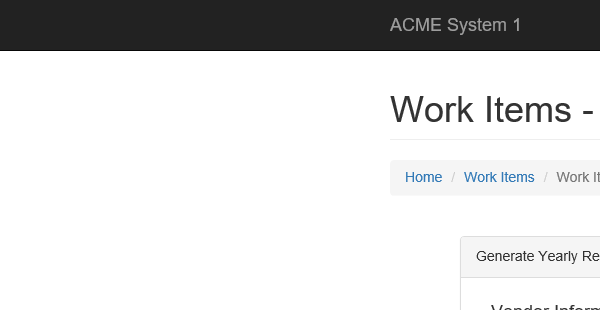
Task: Performer
Workflow: System1_NavigateTo_Dashboard

Step 1: Attach Browser 'iexplore.exe ACME' in window 'ACME System 1 - *'
